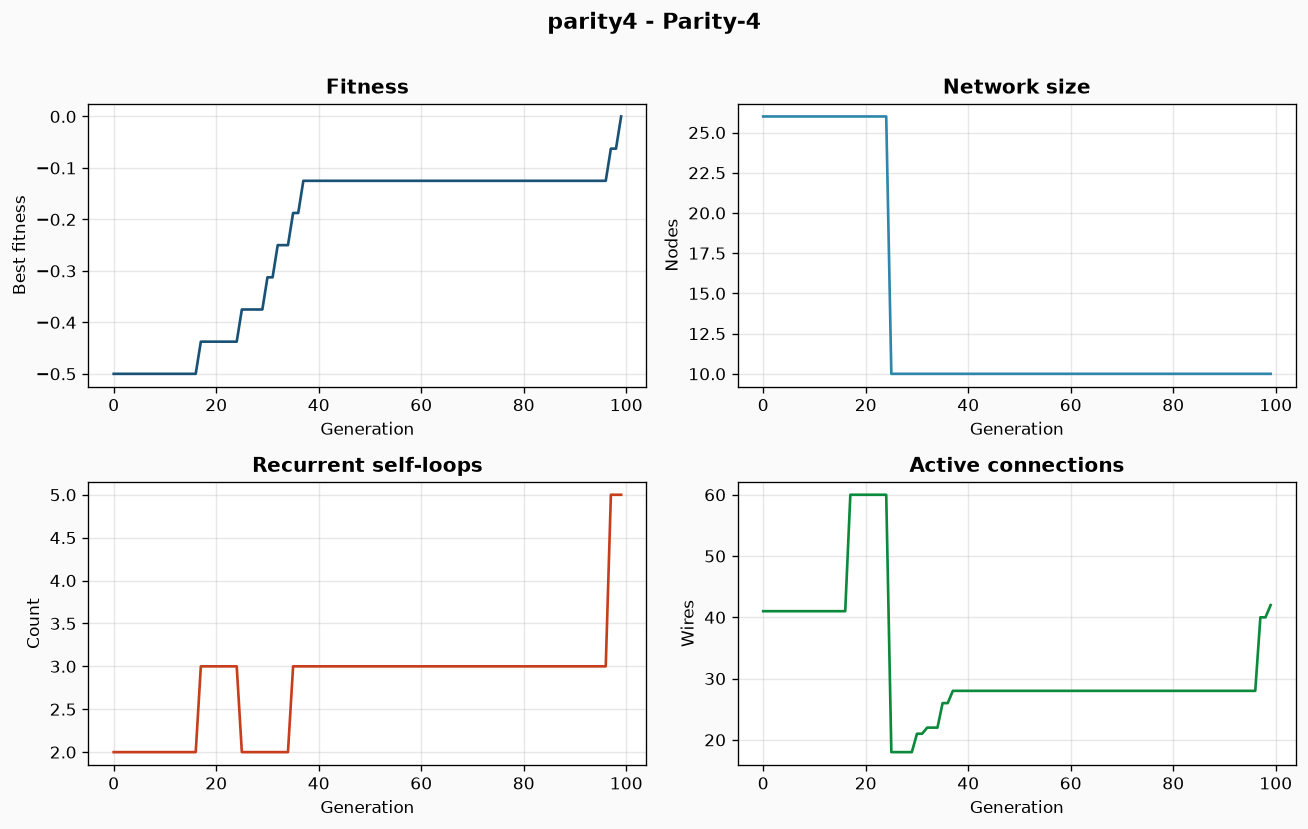

Values plotted in this chart, from the file beside it:
gen, fit, rec, size, wires
0, -0.5, 2, 26, 41
1, -0.5, 2, 26, 41
2, -0.5, 2, 26, 41
3, -0.5, 2, 26, 41
4, -0.5, 2, 26, 41
5, -0.5, 2, 26, 41
6, -0.5, 2, 26, 41
7, -0.5, 2, 26, 41
8, -0.5, 2, 26, 41
9, -0.5, 2, 26, 41
10, -0.5, 2, 26, 41
11, -0.5, 2, 26, 41
12, -0.5, 2, 26, 41
13, -0.5, 2, 26, 41
14, -0.5, 2, 26, 41
15, -0.5, 2, 26, 41
16, -0.5, 2, 26, 41
17, -0.4375, 3, 26, 60
18, -0.4375, 3, 26, 60
19, -0.4375, 3, 26, 60
20, -0.4375, 3, 26, 60
21, -0.4375, 3, 26, 60
22, -0.4375, 3, 26, 60
23, -0.4375, 3, 26, 60
24, -0.4375, 3, 26, 60
25, -0.375, 2, 10, 18
26, -0.375, 2, 10, 18
27, -0.375, 2, 10, 18
28, -0.375, 2, 10, 18
29, -0.375, 2, 10, 18
30, -0.3125, 2, 10, 21
31, -0.3125, 2, 10, 21
32, -0.25, 2, 10, 22
33, -0.25, 2, 10, 22
34, -0.25, 2, 10, 22
35, -0.1875, 3, 10, 26
36, -0.1875, 3, 10, 26
37, -0.125, 3, 10, 28
38, -0.125, 3, 10, 28
39, -0.125, 3, 10, 28
40, -0.125, 3, 10, 28
41, -0.125, 3, 10, 28
42, -0.125, 3, 10, 28
43, -0.125, 3, 10, 28
44, -0.125, 3, 10, 28
45, -0.125, 3, 10, 28
46, -0.125, 3, 10, 28
47, -0.125, 3, 10, 28
48, -0.125, 3, 10, 28
49, -0.125, 3, 10, 28
50, -0.125, 3, 10, 28
51, -0.125, 3, 10, 28
52, -0.125, 3, 10, 28
53, -0.125, 3, 10, 28
54, -0.125, 3, 10, 28
55, -0.125, 3, 10, 28
56, -0.125, 3, 10, 28
57, -0.125, 3, 10, 28
58, -0.125, 3, 10, 28
59, -0.125, 3, 10, 28
... 40 more rows
